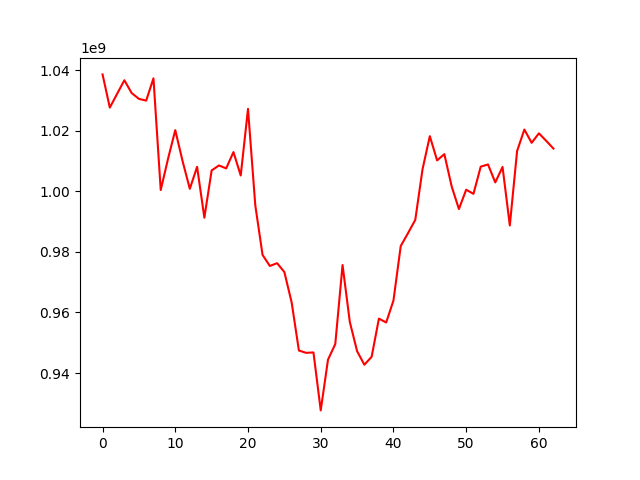

Source data for this figure (header and first rows):
, 0
0, 1038558582
1, 1027599774
2, 1032135602
3, 1036626459
4, 1032417544
5, 1030482073
6, 1029901783
7, 1037268549
8, 1000392072
9, 1010663627
10, 1020162351
11, 1009962858
12, 1000794333
13, 1008053866
14, 991265186
15, 1006856523
16, 1008506123
17, 1007539428
18, 1012925645
19, 1005188357
20, 1027183235
21, 995391205
22, 978994986
23, 975334032
24, 976256704
25, 973326229
26, 963316567
27, 947417250
28, 946653090
29, 946794204
30, 927660415
31, 944408033
32, 949544056
33, 975639943
34, 956845956
35, 947209822
36, 942735692
37, 945354214
38, 957953368
39, 956676672
40, 963918225
41, 981912412
42, 986162202
43, 990548250
44, 1007266105
45, 1018172241
46, 1010184680
47, 1012240430
48, 1001620855
49, 994120277
50, 1000502810
51, 999130525
52, 1008105809
53, 1008839886
54, 1002907666
55, 1008014948
56, 988701154
57, 1013259955
58, 1020364430
59, 1015977766
... 3 more rows
